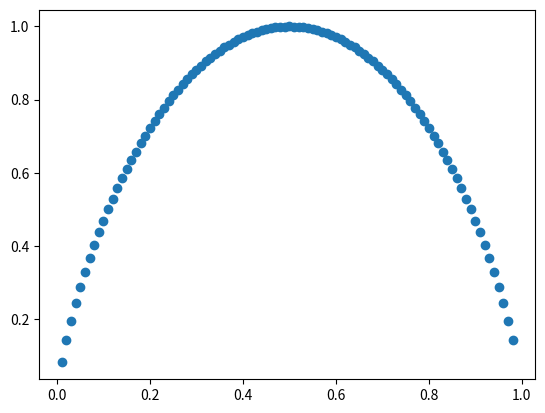

This chart was generated by the following Python code:
from math import log2
import matplotlib.pyplot as plt
import numpy as np

def entropy(p):
	return p*log2(1/p) + (1-p)*log2(1/(1-p))

entropy_values, probs = [], []
for p in np.arange(start = 0.01, stop = 0.99, step = 0.01):
	probs.append(p)
	entropy_values.append(entropy(p))

plt.scatter(x = probs, y = entropy_values)
plt.show()	
